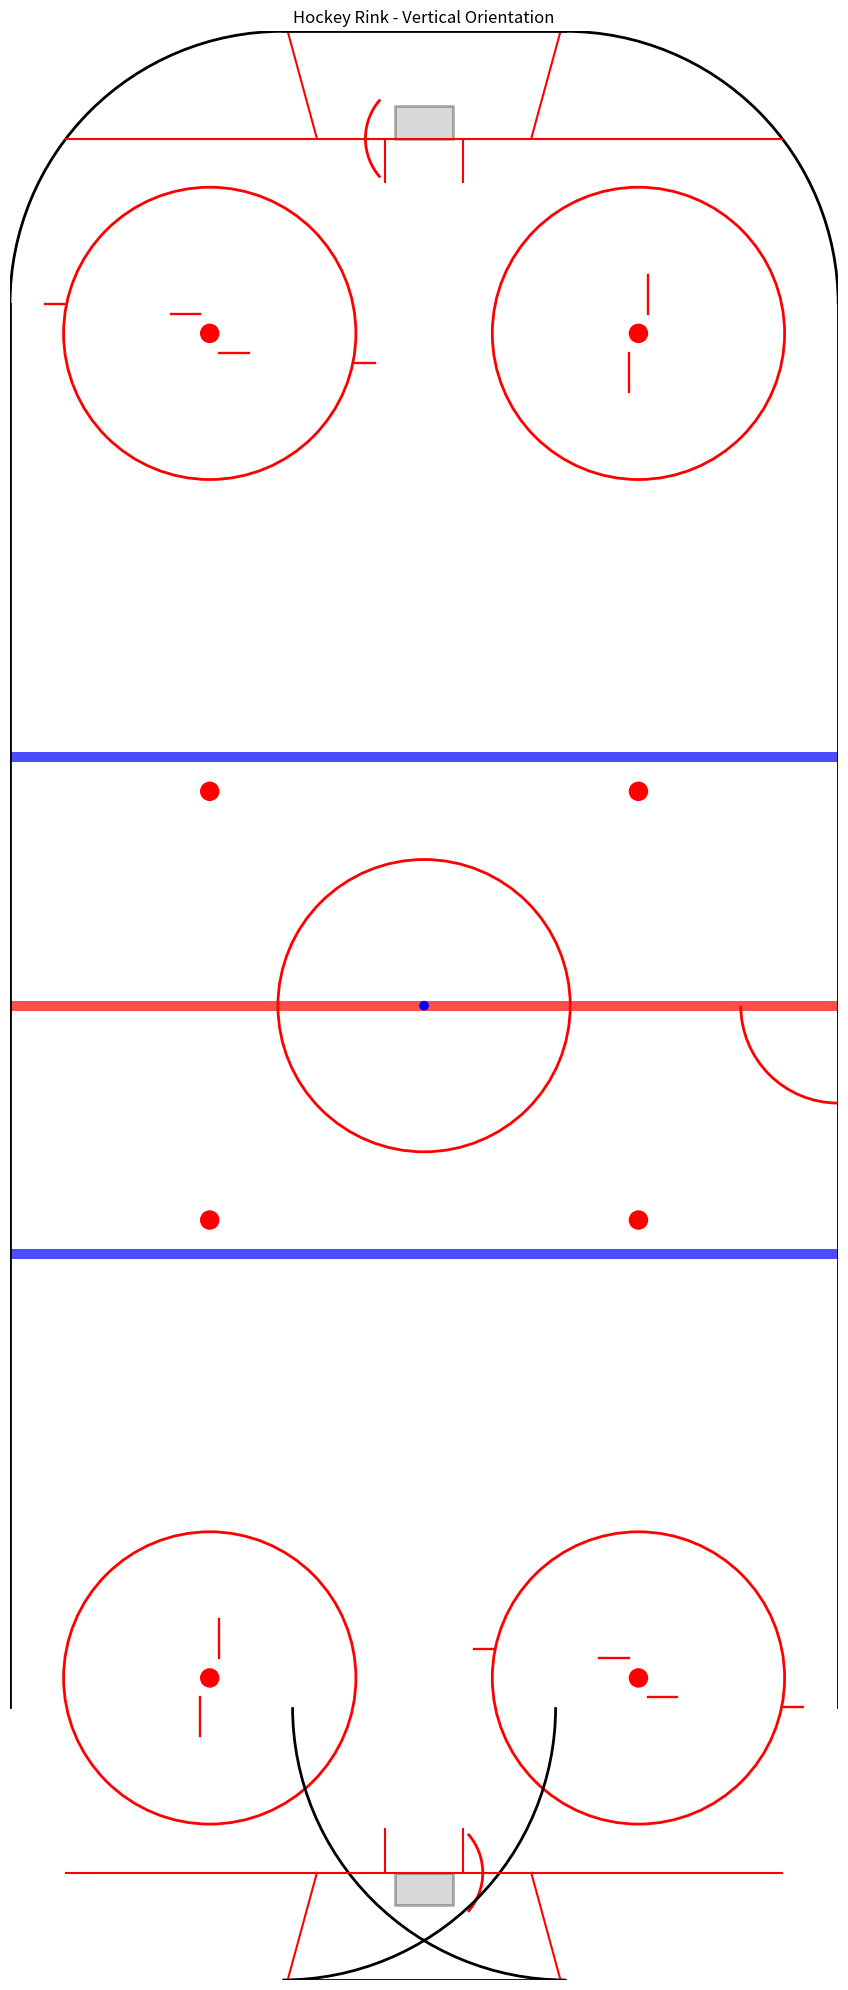
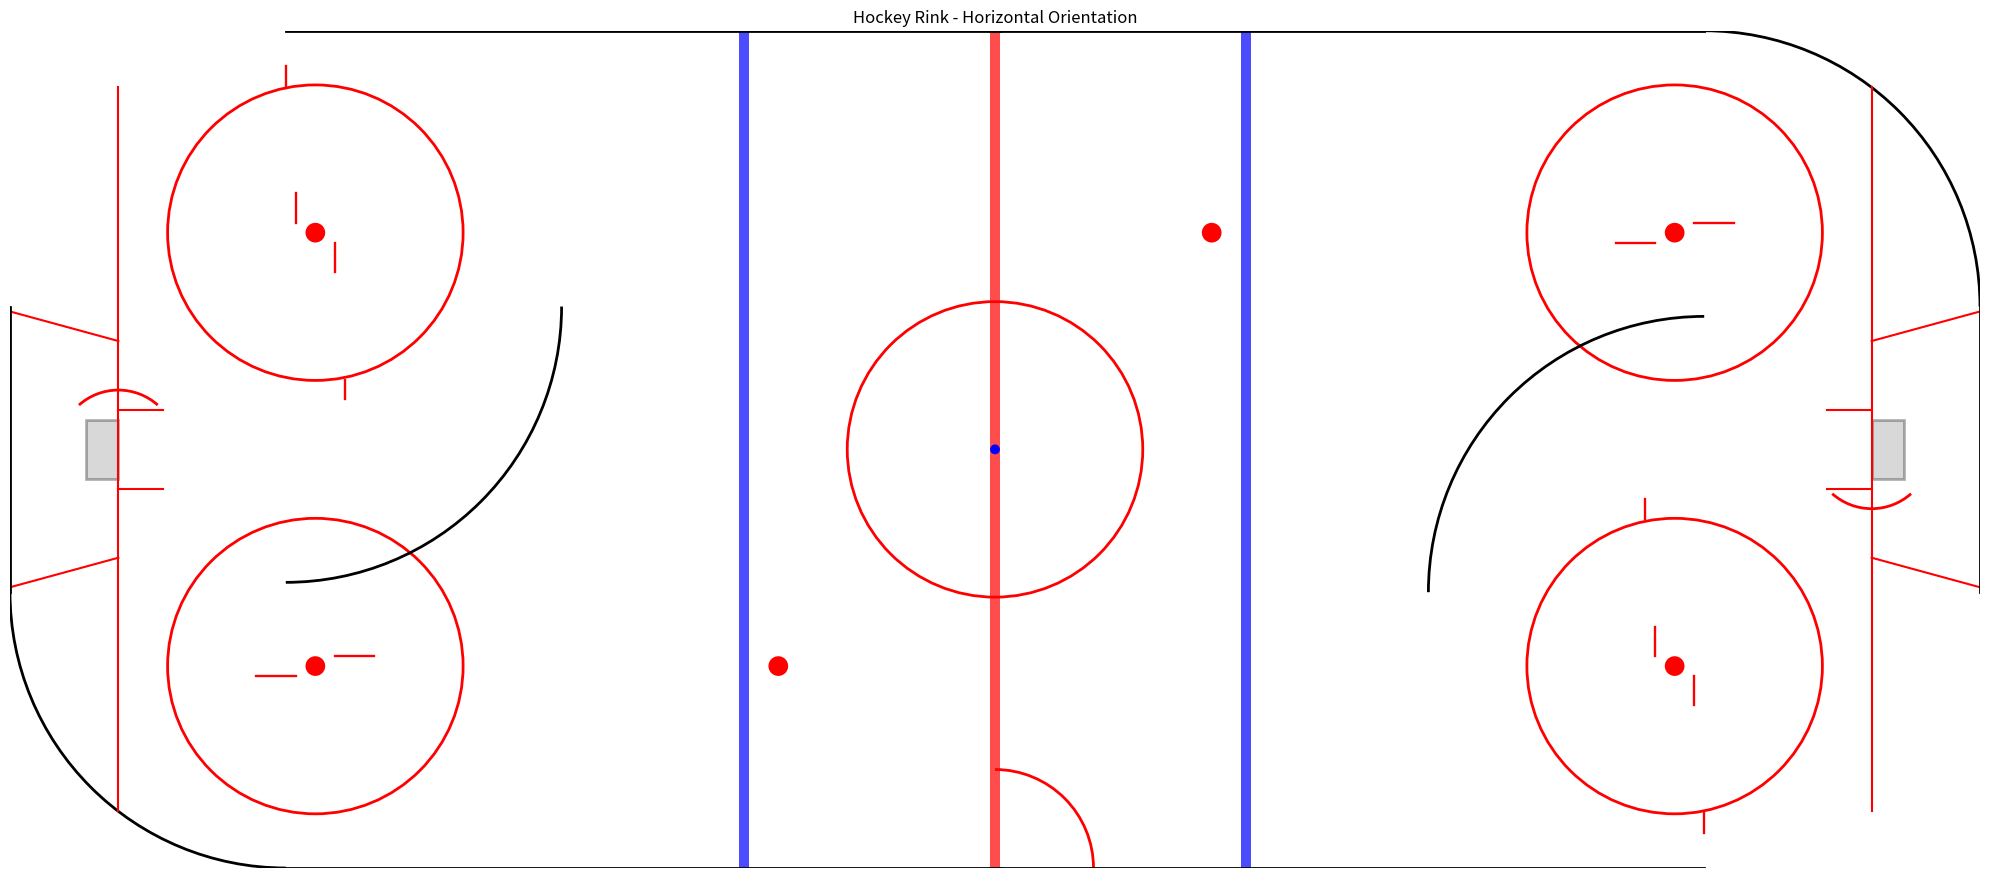

The matplotlib source for these figures, in order:
"""
Hockey Rink Visualization Function
Converted from R to Python

This function creates geometric shapes for visualizing a hockey rink,
including lines, circles, arcs, and goal areas.
"""

import numpy as np
import matplotlib.pyplot as plt
from matplotlib.patches import Rectangle, Circle, Arc
from matplotlib.collections import LineCollection
import math


def add_rink(direction="vertical", zones=["off", "def"]):
    """
    Create hockey rink visualization components.
    
    Parameters:
    -----------
    direction : str, default "vertical"
        Orientation of the rink: "vertical" or "horizontal"
    zones : list, default ["off", "def"]
        Zones to display: can include "off" (offensive) and "def" (defensive)
    
    Returns:
    --------
    dict : Dictionary containing all rink components with matplotlib patches
    """
    
    # Red line segments
    red_line_segments = {
        "vertical": {
            "x1": [
                # goal line/board intercept
                -36.75, -36.75,
                # crease straight lines
                -4, 4, -4, 4,
                # goalie trapezoid
                11, 11, -11, -11,
                # faceoff tickmarks
                *([23, 21, -21, -23] * 4),
                *([-26, -21, 18, 23] * 4),
                *([
                    -22 - math.sqrt(15**2 - 1.5**2) - 2,
                    -22 + math.sqrt(15**2 - 1.5**2),
                    22 - math.sqrt(15**2 - 1.5**2) - 2,
                    22 + math.sqrt(15**2 - 1.5**2)
                ] * 4),
            ],
            "y1": [
                # goal line/board intercept
                89, -89,
                # crease straight lines
                89, 89, -89, -89,
                # goalie trapezoid
                89, -89, 89, -89,
                # faceoff tickmarks
                *([75, 67, -63, -71] * 4),
                *([71, 67, -67, -71] * 4),
                *([72, 66, -66, -72] * 4),
            ],
            "x2": [
                # goal line/board intercept
                36.75, 36.75,
                # crease straight lines
                -4, 4, -4, 4,
                # goalie trapezoid
                14, 14, -14, -14,
                # faceoff tickmarks
                *([23, 21, -21, -23] * 4),
                *([-23, -18, 21, 26] * 4),
                *([
                    -22 - math.sqrt(15**2 - 1.5**2),
                    -22 + math.sqrt(15**2 - 1.5**2) + 2,
                    22 - math.sqrt(15**2 - 1.5**2),
                    22 + math.sqrt(15**2 - 1.5**2) + 2
                ] * 4),
            ],
            "y2": [
                # goal line/board intercept
                89, -89,
                # crease straight lines
                84.5, 84.5, -84.5, -84.5,
                # goalie trapezoid
                100, -100, 100, -100,
                # faceoff tickmarks
                *([71, 63, -67, -75] * 4),
                *([71, 67, -67, -71] * 4),
                *([72, 66, -66, -72] * 4),
            ]
        },
        "horizontal": {
            "x1": [
                # goal line/board intercept
                89, -89,
                # crease straight lines
                89, 89, -89, -89,
                # goalie trapezoid
                89, -89, 89, -89,
                # faceoff tickmarks
                *([75, 67, -63, -71] * 4),
                *([71, 67, -67, -71] * 4),
                *([72, 66, -66, -72] * 4),
            ],
            "y1": [
                # goal line/board intercept
                -36.75, -36.75,
                # crease straight lines
                -4, 4, -4, 4,
                # goalie trapezoid
                11, 11, -11, -11,
                # faceoff tickmarks
                *([23, 21, -21, -23] * 4),
                *([-26, -21, 18, 23] * 4),
                *([
                    -22 - math.sqrt(15**2 - 1.5**2) - 2,
                    -22 + math.sqrt(15**2 - 1.5**2),
                    22 - math.sqrt(15**2 - 1.5**2) - 2,
                    22 + math.sqrt(15**2 - 1.5**2)
                ] * 4),
            ],
            "x2": [
                # goal line/board intercept
                89, -89,
                # crease straight lines
                84.5, 84.5, -84.5, -84.5,
                # goalie trapezoid
                100, -100, 100, -100,
                # faceoff tickmarks
                *([71, 63, -67, -75] * 4),
                *([71, 67, -67, -71] * 4),
                *([72, 66, -66, -72] * 4),
            ],
            "y2": [
                # goal line/board intercept
                36.75, 36.75,
                # crease straight lines
                -4, 4, -4, 4,
                # goalie trapezoid
                14, 14, -14, -14,
                # faceoff tickmarks
                *([23, 21, -21, -23] * 4),
                *([-23, -18, 21, 26] * 4),
                *([
                    -22 - math.sqrt(15**2 - 1.5**2),
                    -22 + math.sqrt(15**2 - 1.5**2) + 2,
                    22 - math.sqrt(15**2 - 1.5**2),
                    22 + math.sqrt(15**2 - 1.5**2) + 2
                ] * 4),
            ]
        }
    }
    
    # Corners
    corners = {
        "vertical": {
            "x0": [14.5, -14.5, 14.5, -14.5],
            "y0": [72, 72, -72, -72],
            "r": 28,
            "start": [0, 0.5 * math.pi, math.pi, 1.5 * math.pi],
            "end": [0.5 * math.pi, math.pi, 1.5 * math.pi, 2 * math.pi]
        },
        "horizontal": {
            "x0": [72, 72, -72, -72],
            "y0": [14.5, -14.5, -14.5, 14.5],
            "r": 28,
            "start": [0, 0.5 * math.pi, math.pi, 1.5 * math.pi],
            "end": [0.5 * math.pi, math.pi, 1.5 * math.pi, 2 * math.pi]
        }
    }
    
    # Creases
    creases = {
        "vertical": {
            "x0": [0, 0, 0, 0, 42.5],
            "y0": [0, 0, 89, -89, 0],
            "r": [15, 15, math.sqrt(16 + 4.5**2), math.sqrt(16 + 4.5**2), 10],
            "start": [0, math.pi, math.pi - math.atan(4/4.5), 2*math.pi - math.atan(4/4.5), math.pi],
            "end": [math.pi, 2*math.pi, math.pi + math.atan(4/4.5), 2*math.pi + math.atan(4/4.5), 2*math.pi]
        },
        "horizontal": {
            "x0": [0, 0, 89, -89, 0],
            "y0": [0, 0, 0, 0, -42.5],
            "r": [15, 15, math.sqrt(16 + 4.5**2), math.sqrt(16 + 4.5**2), 10],
            "start": [0.5*math.pi, 1.5*math.pi, 1.5*math.pi - math.atan(4/4.5), 2.5*math.pi - math.atan(4/4.5), 1.5*math.pi],
            "end": [1.5*math.pi, 2.5*math.pi, 1.5*math.pi + math.atan(4/4.5), 2.5*math.pi + math.atan(4/4.5), 2.5*math.pi]
        }
    }
    
    # Dots (faceoff dots)
    dots = {
        "vertical": {
            "x0": [22, -22, 22, -22, 22, -22, 22, -22],
            "y0": [22, 22, -22, -22, 69, 69, -69, -69],
            "r": 1
        },
        "horizontal": {
            "x0": [22, -22, 22, -22, 69, 69, -69, -69],
            "y0": [22, -22, 69, -69, 22, -22, 22, -22],
            "r": 1
        }
    }
    
    # Circles (faceoff circles)
    circles = {
        "vertical": {
            "x0": [22, 22, -22, -22],
            "y0": [69, -69, 69, -69],
            "r": 15
        },
        "horizontal": {
            "x0": [69, -69, 69, -69],
            "y0": [22, 22, -22, -22],
            "r": 15
        }
    }
    
    # Sides
    sides = {
        "vertical": {
            "x1": [42.5, 42.5, -42.5, -42.5, 14.5, 14.5],
            "y1": [72, 0.5, 72, 0.5, 100, -100],
            "x2": [42.5, 42.5, -42.5, -42.5, -14.5, -14.5],
            "y2": [-0.5, -72, -0.5, -72, 100, -100]
        },
        "horizontal": {
            "x1": [72, 0.5, 72, 0.5, 100, -100],
            "y1": [42.5, 42.5, -42.5, -42.5, 14.5, 14.5],
            "x2": [-0.5, -72, -0.5, -72, 100, -100],
            "y2": [42.5, 42.5, -42.5, -42.5, -14.5, -14.5]
        }
    }
    
    # Nets
    nets = {
        "vertical": {
            "xmin": [-3, -3],
            "xmax": [3, 3],
            "ymin": [89, -89],
            "ymax": [92.33, -92.33]
        },
        "horizontal": {
            "xmin": [89, -92.33],
            "xmax": [92.33, -89],
            "ymin": [-3, -3],
            "ymax": [3, 3]
        }
    }
    
    # Center line
    center_line = {
        "vertical": {
            "xmin": -42.5,
            "xmax": 42.5,
            "ymin": -0.5,
            "ymax": 0.5
        },
        "horizontal": {
            "xmin": -0.5,
            "xmax": 0.5,
            "ymin": -42.5,
            "ymax": 42.5
        }
    }
    
    # Blue lines
    blue_lines = {
        "vertical": {
            "xmin": [-42.5, -42.5],
            "xmax": [42.5, 42.5],
            "ymin": [-26, 25],
            "ymax": [-25, 26]
        },
        "horizontal": {
            "xmin": [-26, 25],
            "xmax": [-25, 26],
            "ymin": [-42.5, -42.5],
            "ymax": [42.5, 42.5]
        }
    }
    
    # Center dot
    center_dot = {
        "x0": 0,
        "y0": 0,
        "r": 0.5
    }
    
    # Calculate axis limits based on direction and zones
    if direction == "vertical":
        xlim = (-42.5, 42.5)
        if "def" in zones:
            ylim_min = -100
        else:
            ylim_min = -0.5
        if "off" in zones:
            ylim_max = 100
        else:
            ylim_max = 0.5
        ylim = (ylim_min, ylim_max)
    else:  # horizontal
        ylim = (-42.5, 42.5)
        if "def" in zones:
            xlim_min = -100
        else:
            xlim_min = -0.5
        if "off" in zones:
            xlim_max = 100
        else:
            xlim_max = 0.5
        xlim = (xlim_min, xlim_max)
    
    # Return all components organized by type
    return {
        "red_line_segments": red_line_segments[direction],
        "corners": corners[direction],
        "creases": creases[direction],
        "dots": dots[direction],
        "circles": circles[direction],
        "sides": sides[direction],
        "nets": nets[direction],
        "center_line": center_line[direction],
        "blue_lines": blue_lines[direction],
        "center_dot": center_dot,
        "direction": direction,
        "zones": zones,
        "xlim": xlim,
        "ylim": ylim
    }


def plot_rink(direction="vertical", zones=["off", "def"], ax=None, figsize=(10, 10)):
    """
    Plot the hockey rink using matplotlib.
    
    Parameters:
    -----------
    direction : str, default "vertical"
        Orientation of the rink: "vertical" or "horizontal"
    zones : list, default ["off", "def"]
        Zones to display: can include "off" (offensive) and "def" (defensive)
    ax : matplotlib.axes.Axes, optional
        Axes to plot on. If None, creates a new figure and axes.
    figsize : tuple, default (10, 10)
        Figure size if creating new axes
    
    Returns:
    --------
    matplotlib.axes.Axes : The axes with the rink plotted
    """
    
    if ax is None:
        fig, ax = plt.subplots(figsize=figsize)
    
    rink_data = add_rink(direction=direction, zones=zones)
    
    # Draw nets
    nets = rink_data["nets"]
    for i in range(len(nets["xmin"])):
        rect = Rectangle(
            (nets["xmin"][i], nets["ymin"][i]),
            nets["xmax"][i] - nets["xmin"][i],
            nets["ymax"][i] - nets["ymin"][i],
            linewidth=2,
            edgecolor='black',
            facecolor='gray',
            alpha=0.3
        )
        ax.add_patch(rect)
    
    # Draw red line segments
    red_segs = rink_data["red_line_segments"]
    for i in range(len(red_segs["x1"])):
        ax.plot(
            [red_segs["x1"][i], red_segs["x2"][i]],
            [red_segs["y1"][i], red_segs["y2"][i]],
            'r-', linewidth=1.5
        )
    
    # Draw center red line
    cl = rink_data["center_line"]
    rect = Rectangle(
        (cl["xmin"], cl["ymin"]),
        cl["xmax"] - cl["xmin"],
        cl["ymax"] - cl["ymin"],
        linewidth=0,
        facecolor='red',
        alpha=0.7
    )
    ax.add_patch(rect)
    
    # Draw blue lines
    bl = rink_data["blue_lines"]
    for i in range(len(bl["xmin"])):
        rect = Rectangle(
            (bl["xmin"][i], bl["ymin"][i]),
            bl["xmax"][i] - bl["xmin"][i],
            bl["ymax"][i] - bl["ymin"][i],
            linewidth=0,
            facecolor='blue',
            alpha=0.7
        )
        ax.add_patch(rect)
    
    # Draw creases (arcs)
    creases = rink_data["creases"]
    for i in range(len(creases["x0"])):
        arc = Arc(
            (creases["x0"][i], creases["y0"][i]),
            2 * creases["r"][i],
            2 * creases["r"][i],
            theta1=math.degrees(creases["start"][i]),
            theta2=math.degrees(creases["end"][i]),
            linewidth=2,
            edgecolor='red'
        )
        ax.add_patch(arc)
    
    # Draw center dot
    cd = rink_data["center_dot"]
    circle = Circle(
        (cd["x0"], cd["y0"]),
        cd["r"],
        linewidth=0,
        facecolor='blue',
        edgecolor='blue'
    )
    ax.add_patch(circle)
    
    # Draw faceoff dots
    dots = rink_data["dots"]
    for i in range(len(dots["x0"])):
        circle = Circle(
            (dots["x0"][i], dots["y0"][i]),
            dots["r"],
            linewidth=0,
            facecolor='red',
            edgecolor='red'
        )
        ax.add_patch(circle)
    
    # Draw faceoff circles
    circles = rink_data["circles"]
    for i in range(len(circles["x0"])):
        circle = Circle(
            (circles["x0"][i], circles["y0"][i]),
            circles["r"],
            linewidth=2,
            facecolor='none',
            edgecolor='red'
        )
        ax.add_patch(circle)
    
    # Draw sides
    sides = rink_data["sides"]
    for i in range(len(sides["x1"])):
        ax.plot(
            [sides["x1"][i], sides["x2"][i]],
            [sides["y1"][i], sides["y2"][i]],
            'k-', linewidth=2
        )
    
    # Draw corners (arcs)
    corners = rink_data["corners"]
    for i in range(len(corners["x0"])):
        arc = Arc(
            (corners["x0"][i], corners["y0"][i]),
            2 * corners["r"],
            2 * corners["r"],
            theta1=math.degrees(corners["start"][i]),
            theta2=math.degrees(corners["end"][i]),
            linewidth=2,
            edgecolor='black'
        )
        ax.add_patch(arc)
    
    # Set axis limits and aspect ratio
    ax.set_xlim(rink_data["xlim"])
    ax.set_ylim(rink_data["ylim"])
    ax.set_aspect('equal')
    ax.axis('off')
    
    return ax


# Example usage
if __name__ == "__main__":
    # Create a vertical rink with all zones
    fig, ax = plt.subplots(figsize=(12, 20))
    plot_rink(direction="vertical", zones=["off", "def"], ax=ax)
    plt.title("Hockey Rink - Vertical Orientation")
    plt.tight_layout()
    plt.savefig("rink_vertical.png", dpi=150, bbox_inches='tight')
    plt.show()
    
    # Create a horizontal rink
    fig, ax = plt.subplots(figsize=(20, 12))
    plot_rink(direction="horizontal", zones=["off", "def"], ax=ax)
    plt.title("Hockey Rink - Horizontal Orientation")
    plt.tight_layout()
    plt.savefig("rink_horizontal.png", dpi=150, bbox_inches='tight')
    plt.show()

